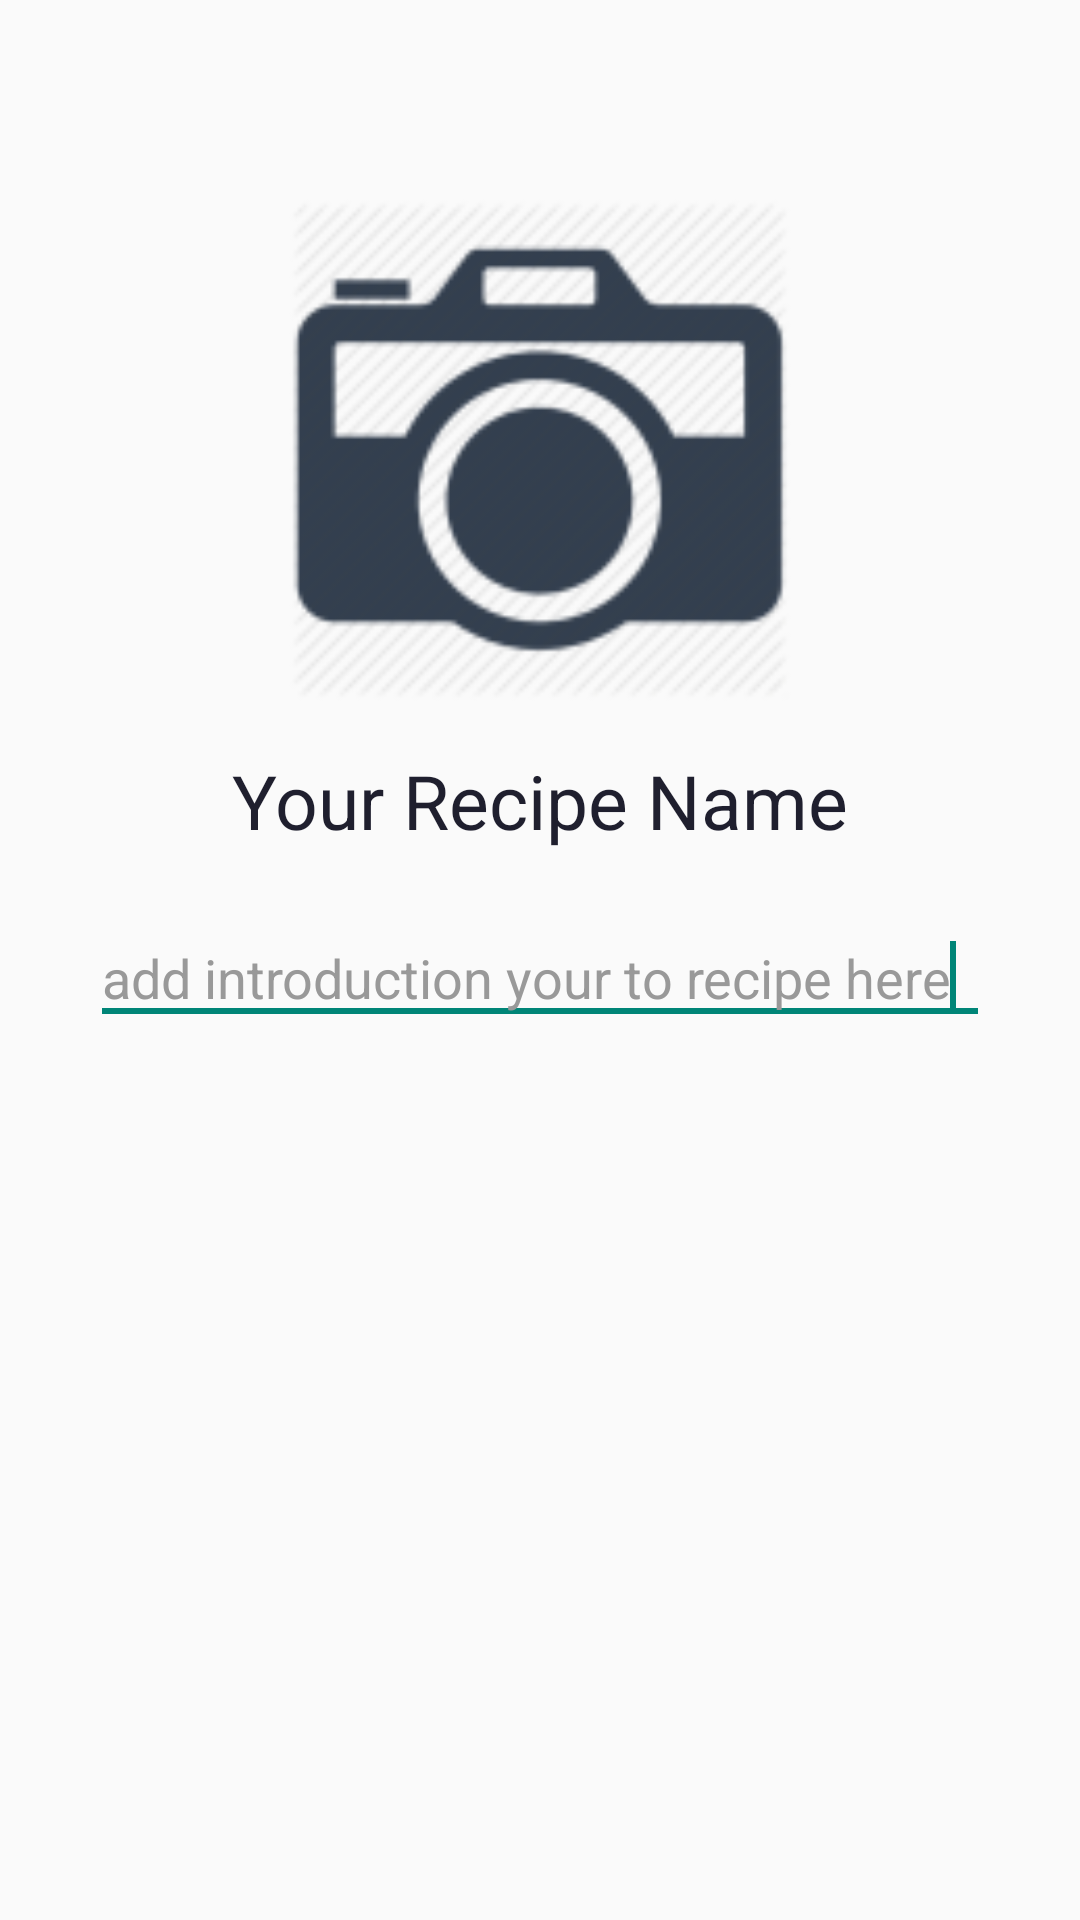

Android layout source for this screen:
<!-- AndroidManifest.xml: application theme AppTheme -->
<!-- res/layout/fragment_section_launchpad.xml -->
<FrameLayout xmlns:android="http://schemas.android.com/apk/res/android"
    android:layout_width="match_parent"
    android:layout_height="match_parent">

    <LinearLayout android:orientation="vertical"
        android:layout_width="match_parent"
        android:layout_height="match_parent"
        android:layout_gravity="center">

	    <ImageButton
	        android:id="@+id/ibCamera"
	        android:layout_width="@dimen/ibCamera_width"
	        android:layout_height="@dimen/ibCamera_height"
	        android:layout_gravity="center"
	        android:layout_marginTop="50dp"
	        android:background="@drawable/ic_camera"/>
	
	    <TextView
	        android:id="@+id/lbRecipeName"
	        android:layout_width="wrap_content"
	        android:layout_height="wrap_content"
	        android:background="@android:color/transparent"
	        android:layout_gravity="center"
	        android:text="Your Recipe Name"
	        android:textColor="@color/recipename_text"
	        android:textSize="25sp" />

	    <EditText
	        android:id="@+id/etRecipeDes"
	        android:layout_width="300dp"
	        android:layout_height="wrap_content"
	        android:layout_gravity="center"
	        android:layout_marginTop="20dp"
	        android:ems="10"
	        android:text="add introduction your to recipe here"
	        android:textColor="@color/recipename_add_text"
	        android:inputType="textMultiLine" >

	        <requestFocus />
	    </EditText>

	    

    </LinearLayout>

</FrameLayout>
<!-- resources referenced by this layout -->
<resources>
  <color name="recipename_add_text">#999999</color>
  <color name="recipename_text">#1F1F2E</color>
  <dimen name="ibCamera_height">200dp</dimen>
  <dimen name="ibCamera_width">200dp</dimen>
  <!-- drawable ic_camera: png bitmap (drawable, 32075 bytes) -->
  <string name="button_delete">Delete</string>
  <style name="AppTheme" parent="AppBaseTheme">
          
      
      </style>
  <style name="AppBaseTheme" parent="Theme.AppCompat.Light">
          
      </style>
</resources>
